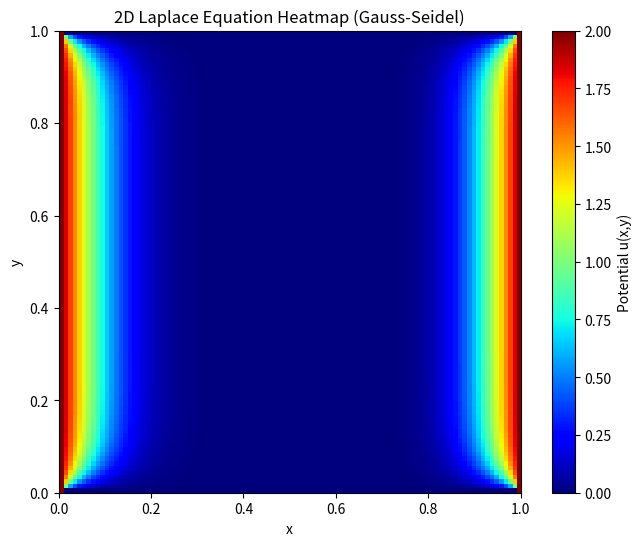

Source code (Python):
import numpy as np
import matplotlib.pyplot as plt

# y'' = f(x,y,yp)
def f(x,y,yp):
    # here yp = y'
    return x*yp - y

def rk4_coupled_oscillator_1_step(f,t, y1_0, y2_0, h):
    # modified to do one step

    y1, y2 = y1_0, y2_0


    # Calculate k and l coefficients for y1 and y2 respectively
    k1 = h * y2
    l1 = h * f(t, y1, y2)

    k2 = h * (y2 + 0.5 * l1)
    l2 = h * f(t + 0.5 * h, y1 + 0.5 * k1, y2 + 0.5 * l1)

    k3 = h * (y2 + 0.5 * l2)
    l3 = h * f(t + 0.5 * h, y1 + 0.5 * k2, y2 + 0.5 * l2)

    k4 = h * (y2 + l3)
    l4 = h * f(t + h, y1 + k3, y2 + l3)

    # Update y1 and y2
    y1 = y1 + (k1 + 2*k2 + 2*k3 + k4) / 6.0
    y2 = y2 + (l1 + 2*l2 + 2*l3 + l4) / 6.0

    y_points = [y1, y2]

    return y_points

def integrate_ivp(x0,y0,yp0, x_end, h):
    y1, y2 = y0, yp0
    # use for loop for RK4 steps
    x_points = np.arange(x0,x_end,h)
    for i in x_points:
        y1, y2 = rk4_coupled_oscillator_1_step(f, i, y1,y2,h)
    return y1,y2

x0 = 0
x_end = 2
y0 = 2
y_end = 0
# Choosing random slopes
s0 = 0
s1 = 1
# step size
h = 0.05

y0_end, _ = integrate_ivp(x0, y0, s0, x_end, 0.05)
y1_end, _ = integrate_ivp(x0, y0, s1, x_end, 0.05)

lmbda = (y_end - y1_end)/ (y0_end - y1_end)

lmbda

x_end = 0.45
y0_end, _ = integrate_ivp(x0, y0, s0, x_end, h)
y1_end, _ = integrate_ivp(x0, y0, s1, x_end, h)
y_end = lmbda * y0_end + (1-lmbda) * y1_end
print(y_end)

def f(x,y,yp):
    return y*np.sin(y)

x0 = 0
x_end = 2
y0 = 0
y_end = 5
# Choosing random slopes
s0 = 0
s1 = 1
# step size
h = 0.1

s_prev = s0
s_curr = s1
max_iter = 1000
s_values = [] # The slopes we are trying to estimate
Es_values = [] # The difference at the boundary

for i in range(5):
    # Integrate IVP with s_prev and s_curr
    y_end_prev, _ = integrate_ivp(x0, y0, s_prev, x_end, h)
    y_end_curr, _ = integrate_ivp(x0, y0, s_curr, x_end, h)
    # Compute boundary errors
    E_prev = y_end_prev - y_end
    E_curr = y_end_curr - y_end

    # Secant update for new slope
    s_new = s_curr - E_curr * (s_curr - s_prev)/(E_curr - E_prev)
    # check difference : E(s_new)
    y_end_new, _ = integrate_ivp(x0, y0, s_new, x_end, h)
    E_new = y_end_new - y_end

    # Adding to table
    s_values.append(s_new)
    Es_values.append(E_new)
    # Update slopes
    s_prev, s_curr = s_curr, s_new

print("Updated slope: ", s_values[-1])
print("Final error", Es_values[-1])

for i in range(len(s_values)):
    print(s_values[i], Es_values[i])

tolerance = 1e-3
n = 100
max_iter = 100

# Initialize u and apply boundaries
u = np.zeros((n+1,n+1))
u[:, -1] = 0 # top
u[:, 0] = 0 # bottom
u[0, :] = 2 # left
u[-1, :] = 2 # right


# Gauss-Seidel iteration
for it in range(max_iter):
    error = 0
    for i in range(1, n):
        for j in range(1, n):
            old = u[i,j]
            u[i,j] = 0.25*(u[i+1,j]+u[i-1,j]+u[i,j+1]+u[i,j-1]) # Gauss seidel formula
            error = max(error, abs(u[i,j]-old))
    if error < tolerance:
        break

import matplotlib.pyplot as plt

# Plotting
plt.figure(figsize=(8, 6))

# We use u.T (transpose) because your loops used u[x, y] format, 
# but imshow expects u[row, col] (which is effectively u[y, x])
plt.imshow(u.T, cmap='jet', origin='lower', extent=[0, 1, 0, 1])

plt.colorbar(label='Potential u(x,y)')
plt.title('2D Laplace Equation Heatmap (Gauss-Seidel)')
plt.xlabel('x')
plt.ylabel('y')
plt.show()

